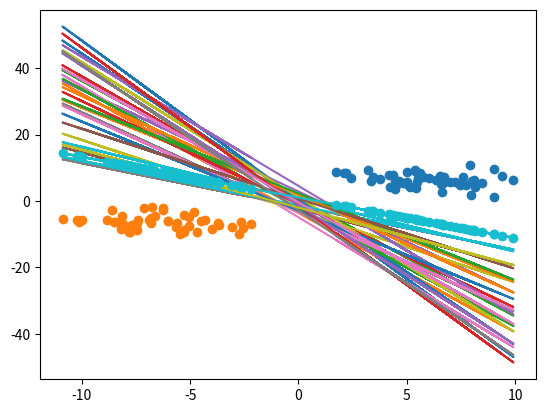

Write the Python code that produced this figure.
import numpy as np
import matplotlib.pyplot as plt

label_a = np.random.normal(6, 2, size=(50, 2))
label_b = np.random.normal(-6, 2, size=(50, 2))

plt.scatter(*zip(*label_a))
plt.scatter(*zip(*label_b))

# plt.show()

k_and_b = []

label_a_x = label_a[:, 0]
label_b_x = label_b[:, 0]


def f(x, k, b):
    return k * x + b


for i in range(100):
    k, b = (np.random.random(size=(1, 2)) * 10 - 5)[0]
    print(k, b)

    if np.max(f(label_a_x, k, b)) <= -1 and np.min(f(label_b_x, k, b)) >= 1:
        print(k, b)
        k_and_b.append((k, b))

x = np.concatenate((label_a_x, label_b_x))

for k, b in k_and_b:
    plt.plot(x, f(x, k, b))

k_star, b_star = sorted(k_and_b, key=lambda t: abs(t[0]))[0]

plt.plot(x, f(x, k_star, b_star), '-o')

plt.show()